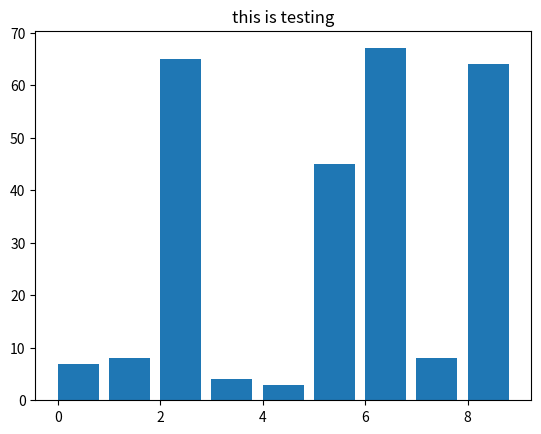

This chart was generated by the following Python code:
import random
import time
import matplotlib.pyplot as plt
import matplotlib.animation as animation

A = [7,8,65,4,3,45,67,8,64]

fig, ax = plt.subplots()
ax.set_title('this is testing')
bar_rects = ax.bar(range(len(A)), A, align="edge")
text = ax.text(0.02, 0.95, "", transform = ax.transAxes)

iteration = [0]
def update_fig(A, rects, iteration):
    for rect, val in zip(rects, A):
        rect.set_height(val)
    iteration[0] += 1
    text.set_text("# of operations: {}".format(iteration[0]))

# anim = animation.FuncAnimation(fig, func=update_fig,
#     fargs=(bar_rects, iteration), frames=generator, interval=1,
#     repeat=False)
plt.show()

print('it worked!')